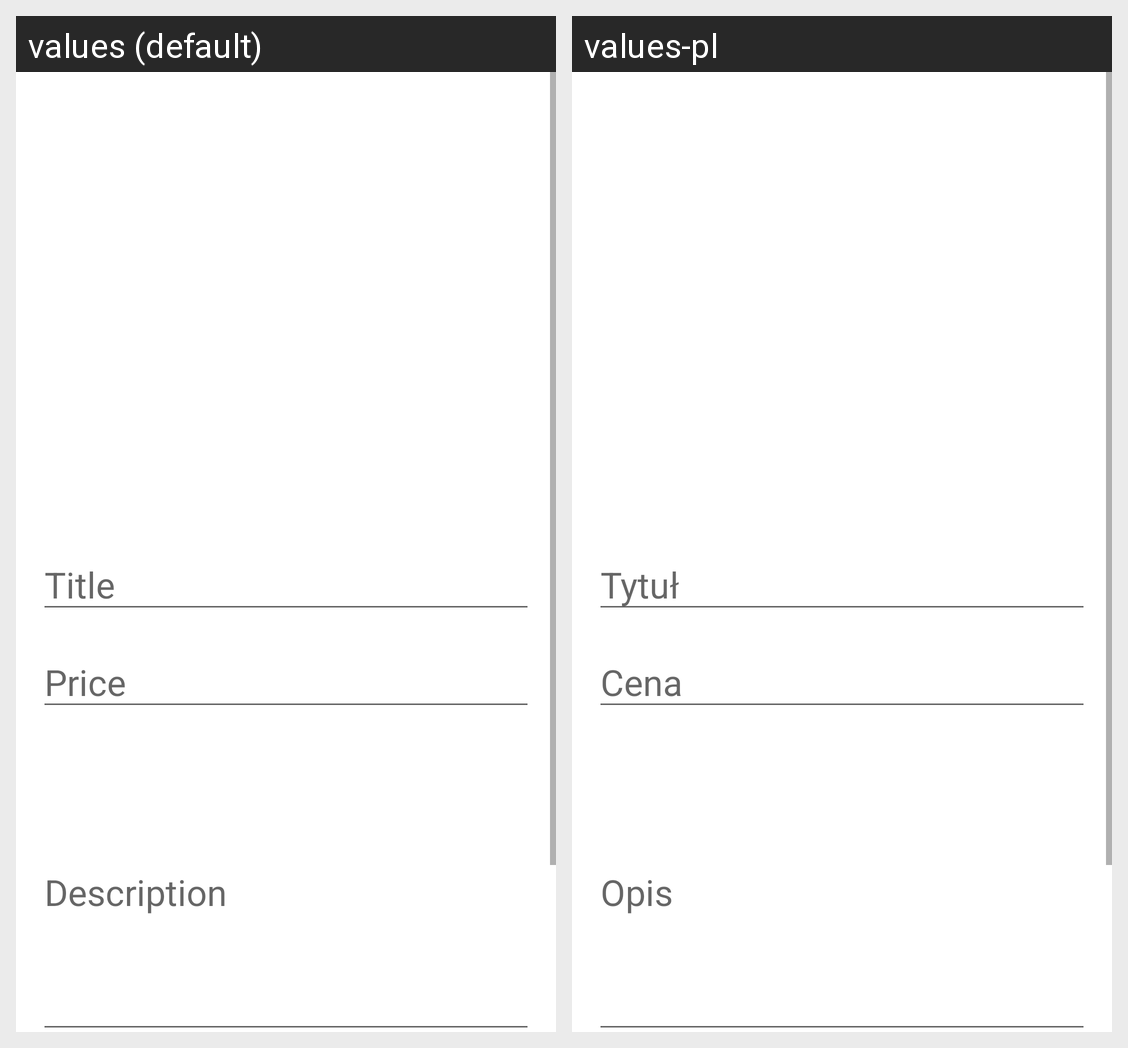

Locale-by-locale string values for the Android screen shown in this grid:
Android screen res/layout/activity_add_listing.xml rendered under 2 locales, left to right: values (default), values-pl. Device: Nexus 5 (rendered at 1080×1920; each locale shown at half size, 540×960, under a caption strip naming it); theme Theme.ShopUZapp.
Strings drawn on this screen, with the default value and each locale's value (text and hints the layout hard-codes, and strings that could not be matched under every locale, appear in the picture but are not listed):

listingTitleHint
  values: Title
  values-pl: Tytuł

listingPriceHint
  values: Price
  values-pl: Cena

listingDescriptionHint
  values: Description
  values-pl: Opis
